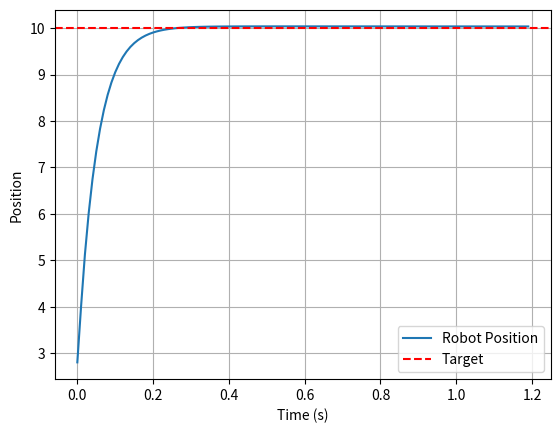

Recreate this plot in Python.
#ref for first points
#https://www.youtube.com/watch?v=6ojuNMZiAds
import time
import matplotlib.pyplot as plt
#-------------
#PID class
#-------------
class PidController() :
    def __init__(self , Kp , Ki , Kd , setpoint):
        #PID weights
        self.Kp = Kp
        self.Ki = Ki
        self.Kd = Kd

        self.setpoint = setpoint #desired value

        self.integral   = 0
        self.prev_error = 0 
        self.prev_time  = None

    #update desired target
    def set_setpoint(self, setpoint) :
        self.set_setpoint = setpoint
        self.reset()

    #resets integral and prev error when restarting
    def reset(self) :
        self.integral   = 0
        self.prev_error = 0 
        self.prev_time  = 0 

    def compute(self,current_val ,dt):
        error = self.setpoint - current_val 
        self.integral += error * dt
        self.deriv = ((error - self.prev_error) / dt) if dt > 0 else 0

        self.prev_error = error #store error for next loop

        output = self.Kp * error + self.Ki * self.integral + self.Kd * self.deriv
        return output 


if __name__ == "__main__":
    #-------------
    #Simulation -> robot moving in 1 line
    #-------------
    pid = PidController(Kp=20 , Ki= 1.556 , Kd= 0.08 , setpoint=10)

    #initial states 
    position = 0
    velocity = 0
    dt = 0.01       #time step
    steps = 120 

    positions = []
    times     = []

    #for plotting
    for i in range(steps) :
        control_signal = pid.compute(position , dt)

        velocity = control_signal
        position += velocity * dt      #d = v * t

        positions.append(position)
        times.append(i * dt) 
        time.sleep(0.05)

    # ---------------- Plot results ----------------
    plt.plot(times, positions, label="Robot Position")
    plt.axhline(y=pid.setpoint, color='r', linestyle='--', label="Target")
    plt.xlabel("Time (s)")
    plt.ylabel("Position")
    plt.legend()
    plt.grid()
    plt.show()